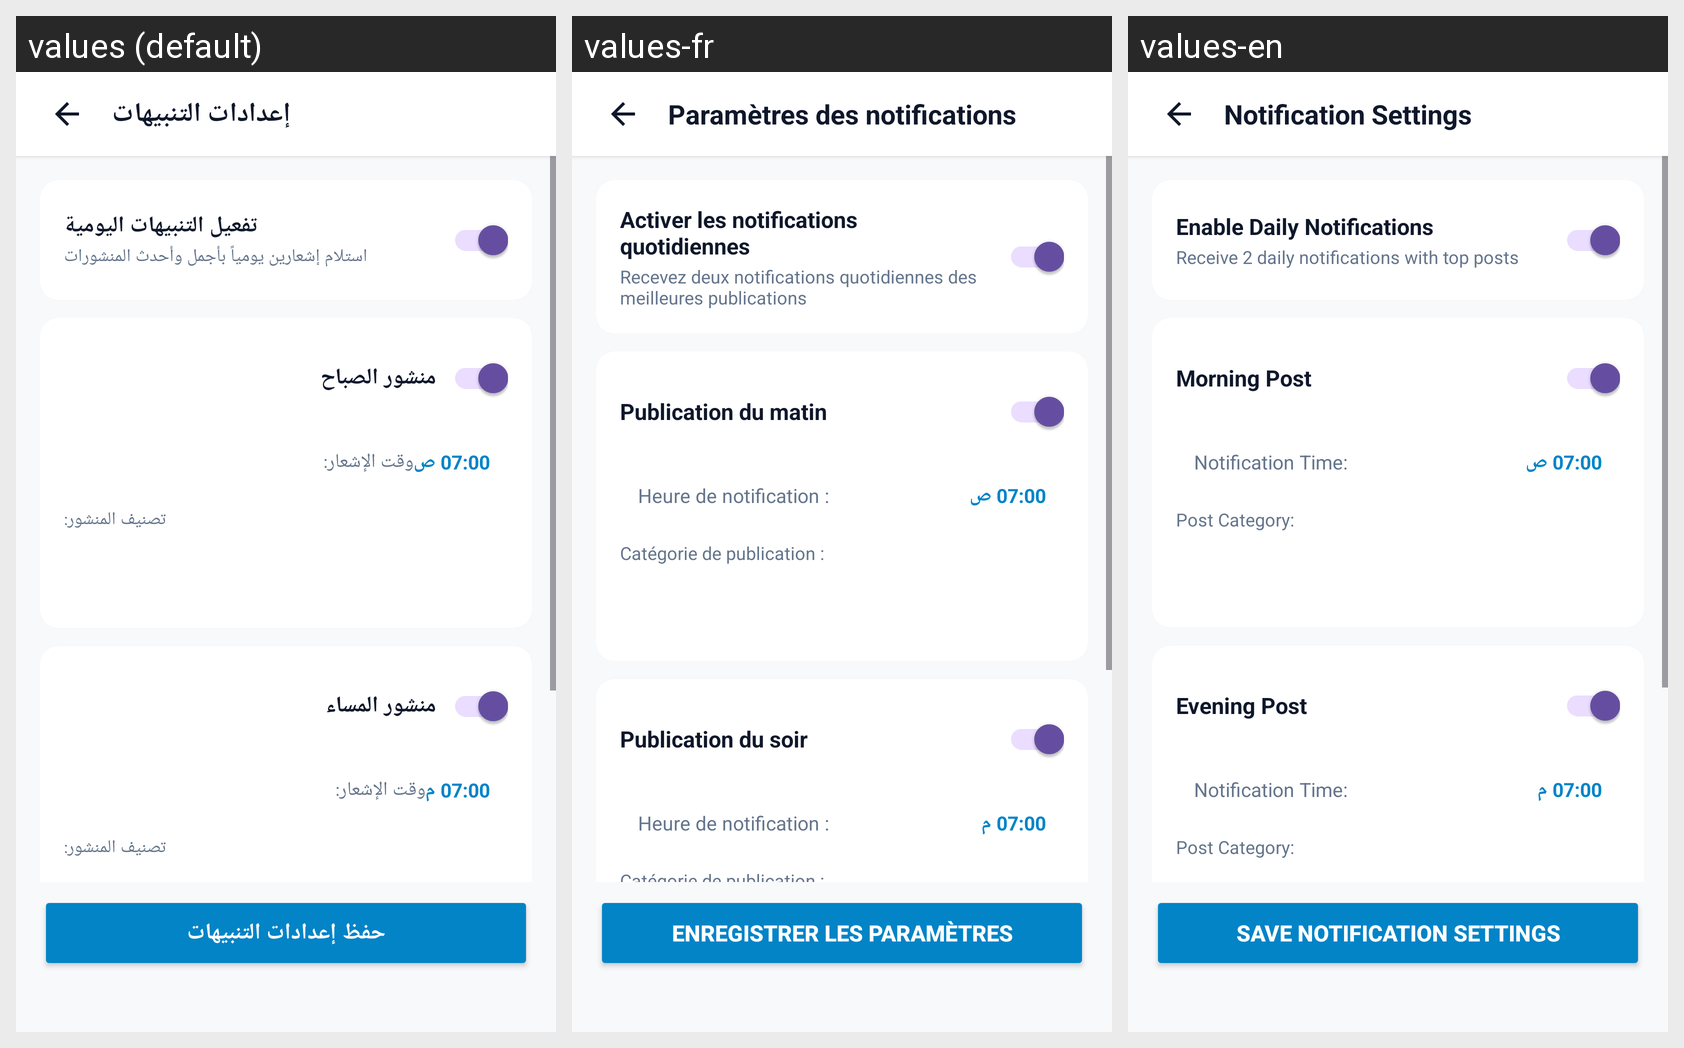

For this localized Android screen grid, give each drawn string resource with its value in every locale shown.
Android screen res/layout/activity_notification_settings.xml rendered under 3 locales, left to right: values (default), values-fr, values-en. Device: Nexus 5 (rendered at 1080×1920; each locale shown at half size, 540×960, under a caption strip naming it); theme Theme.Material3.DayNight.NoActionBar.
Strings drawn on this screen, with the default value and each locale's value (text and hints the layout hard-codes, and strings that could not be matched under every locale, appear in the picture but are not listed):

notification_settings_title
  values: إعدادات التنبيهات
  values-fr: Paramètres des notifications
  values-en: Notification Settings

enable_daily_notifications
  values: تفعيل التنبيهات اليومية
  values-fr: Activer les notifications quotidiennes
  values-en: Enable Daily Notifications

daily_notifications_desc
  values: استلام إشعارين يومياً بأجمل وأحدث المنشورات
  values-fr: Recevez deux notifications quotidiennes des meilleures publications
  values-en: Receive 2 daily notifications with top posts

morning_post_title
  values: منشور الصباح
  values-fr: Publication du matin
  values-en: Morning Post

alarm_time_label
  values: وقت الإشعار:
  values-fr: Heure de notification :
  values-en: Notification Time:

post_category_label
  values: تصنيف المنشور:
  values-fr: Catégorie de publication :
  values-en: Post Category:

evening_post_title
  values: منشور المساء
  values-fr: Publication du soir
  values-en: Evening Post

save_notification_settings
  values: حفظ إعدادات التنبيهات
  values-fr: Enregistrer les paramètres
  values-en: Save Notification Settings
